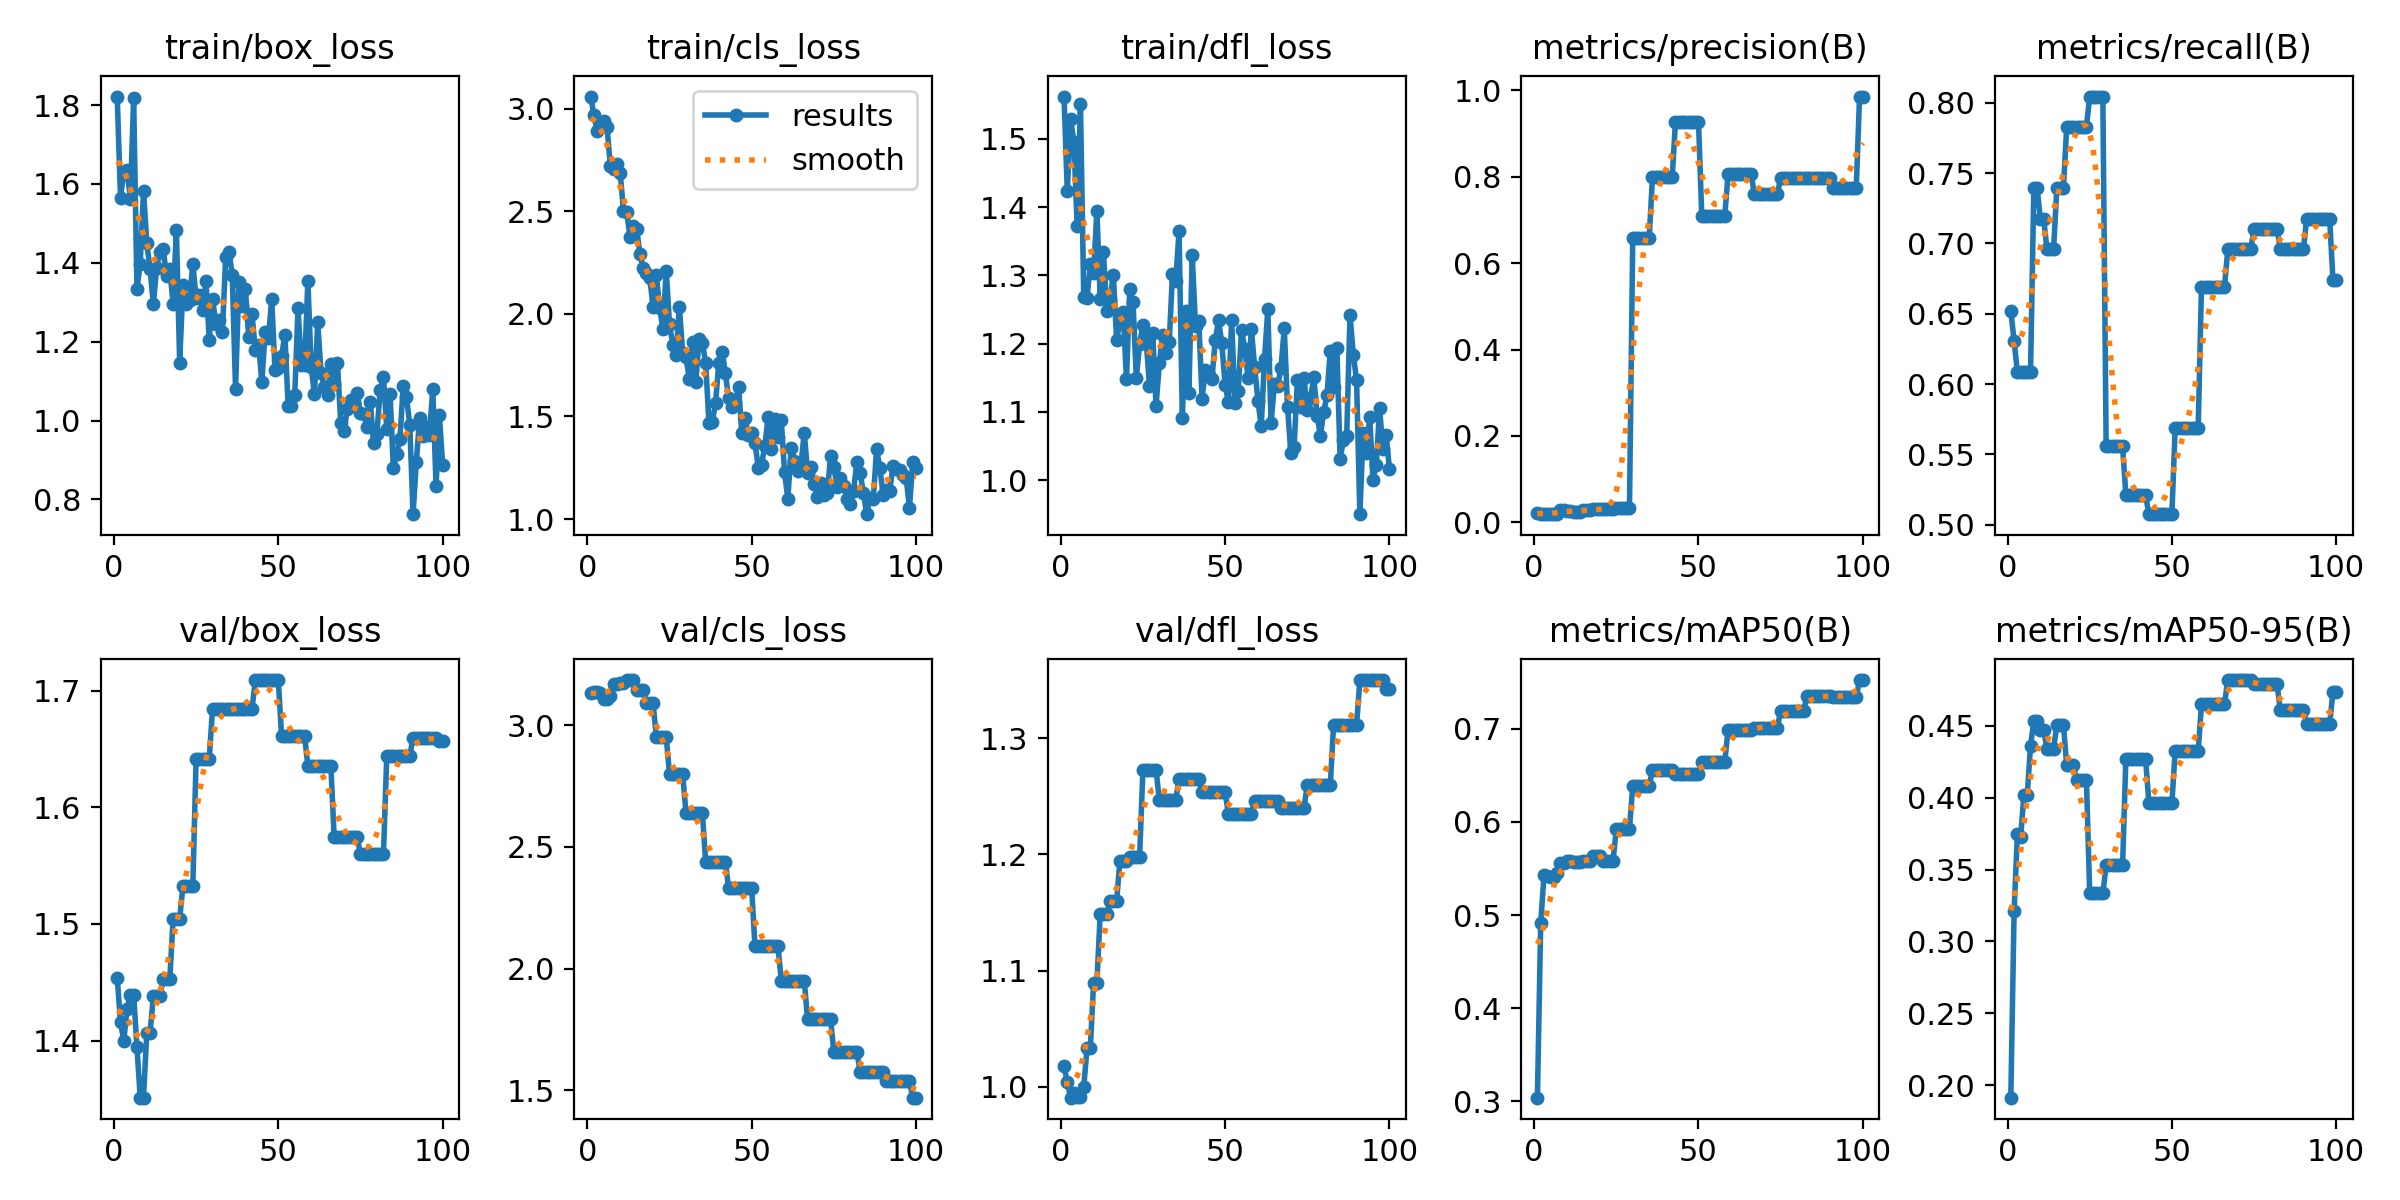

Values plotted in this chart, from the file beside it:
epoch, time, train/box_loss, train/cls_loss, train/dfl_loss, metrics/precision(B), metrics/recall(B), metrics/mAP50(B), metrics/mAP50-95(B), val/box_loss, val/cls_loss, val/dfl_loss, lr/pg0, lr/pg1, lr/pg2
1, 2.703, 1.822, 3.059, 1.562, 0.02165, 0.6522, 0.304, 0.1913, 1.454, 3.132, 1.018, 1.667e-05, 1.667e-05, 1.667e-05
2, 5.162, 1.565, 2.971, 1.423, 0.02011, 0.6304, 0.4911, 0.3211, 1.416, 3.138, 1.004, 4.95149e-05, 4.95149e-05, 4.95149e-05
3, 7.439, 1.63, 2.89, 1.529, 0.01878, 0.6087, 0.5425, 0.3746, 1.4, 3.137, 0.9907, 8.16997e-05, 8.16997e-05, 8.16997e-05
4, 9.864, 1.635, 2.919, 1.496, 0.01904, 0.6087, 0.5419, 0.373, 1.427, 3.133, 0.9944, 0.0001132, 0.0001132, 0.0001132
5, 12.01, 1.563, 2.941, 1.372, 0.01894, 0.6087, 0.5406, 0.4022, 1.439, 3.108, 0.9915, 0.0001441, 0.0001441, 0.0001441
6, 14.27, 1.817, 2.91, 1.551, 0.01894, 0.6087, 0.5406, 0.4022, 1.439, 3.108, 0.9915, 0.0001743, 0.0001743, 0.0001743
7, 17.63, 1.335, 2.721, 1.269, 0.01909, 0.6087, 0.5455, 0.4361, 1.395, 3.122, 1, 0.0002038, 0.0002038, 0.0002038
8, 21.25, 1.398, 2.704, 1.267, 0.02772, 0.7391, 0.5557, 0.4532, 1.351, 3.168, 1.033, 0.0002327, 0.0002327, 0.0002327
9, 25.03, 1.582, 2.732, 1.316, 0.02772, 0.7391, 0.5557, 0.4532, 1.351, 3.168, 1.033, 0.0002609, 0.0002609, 0.0002609
10, 29.04, 1.45, 2.688, 1.303, 0.02632, 0.7174, 0.5586, 0.4471, 1.407, 3.175, 1.09, 0.0002885, 0.0002885, 0.0002885
11, 32.93, 1.383, 2.499, 1.395, 0.02632, 0.7174, 0.5586, 0.4471, 1.407, 3.175, 1.09, 0.0003154, 0.0003154, 0.0003154
12, 36.69, 1.295, 2.494, 1.266, 0.02483, 0.6956, 0.557, 0.4338, 1.438, 3.186, 1.148, 0.0003417, 0.0003417, 0.0003417
13, 40.64, 1.388, 2.373, 1.334, 0.02483, 0.6956, 0.557, 0.4338, 1.438, 3.186, 1.148, 0.0003672, 0.0003672, 0.0003672
14, 44.6, 1.429, 2.43, 1.248, 0.02483, 0.6956, 0.557, 0.4338, 1.438, 3.186, 1.148, 0.0003922, 0.0003922, 0.0003922
15, 48.64, 1.435, 2.414, 1.264, 0.02776, 0.7391, 0.5577, 0.4508, 1.453, 3.143, 1.16, 0.0004164, 0.0004164, 0.0004164
16, 52.31, 1.365, 2.292, 1.301, 0.02776, 0.7391, 0.5577, 0.4508, 1.453, 3.143, 1.16, 0.00044, 0.00044, 0.00044
17, 56.1, 1.383, 2.223, 1.206, 0.02776, 0.7391, 0.5577, 0.4508, 1.453, 3.143, 1.16, 0.000463, 0.000463, 0.000463
18, 59.76, 1.297, 2.198, 1.231, 0.03058, 0.7826, 0.5634, 0.4224, 1.505, 3.09, 1.195, 0.0004853, 0.0004853, 0.0004853
19, 63.1, 1.484, 2.175, 1.246, 0.03058, 0.7826, 0.5634, 0.4224, 1.505, 3.09, 1.195, 0.0005069, 0.0005069, 0.0005069
20, 66.23, 1.146, 2.032, 1.148, 0.03058, 0.7826, 0.5634, 0.4224, 1.505, 3.09, 1.195, 0.0005278, 0.0005278, 0.0005278
21, 69.44, 1.344, 2.188, 1.28, 0.03059, 0.7826, 0.5582, 0.4123, 1.532, 2.952, 1.198, 0.0005481, 0.0005481, 0.0005481
22, 72.45, 1.295, 2.029, 1.261, 0.03059, 0.7826, 0.5582, 0.4123, 1.532, 2.952, 1.198, 0.0005678, 0.0005678, 0.0005678
23, 75.54, 1.306, 1.926, 1.15, 0.03059, 0.7826, 0.5582, 0.4123, 1.532, 2.952, 1.198, 0.0005868, 0.0005868, 0.0005868
24, 79, 1.397, 2.21, 1.2, 0.03059, 0.7826, 0.5582, 0.4123, 1.532, 2.952, 1.198, 0.0006051, 0.0006051, 0.0006051
25, 82.31, 1.311, 1.949, 1.227, 0.03202, 0.8044, 0.5922, 0.3335, 1.642, 2.8, 1.273, 0.0006228, 0.0006228, 0.0006228
26, 85.67, 1.319, 1.85, 1.205, 0.03202, 0.8044, 0.5922, 0.3335, 1.642, 2.8, 1.273, 0.0006398, 0.0006398, 0.0006398
27, 88.58, 1.281, 1.8, 1.138, 0.03202, 0.8044, 0.5922, 0.3335, 1.642, 2.8, 1.273, 0.0006561, 0.0006561, 0.0006561
28, 91.56, 1.354, 2.035, 1.215, 0.03202, 0.8044, 0.5922, 0.3335, 1.642, 2.8, 1.273, 0.0006718, 0.0006718, 0.0006718
29, 94.67, 1.205, 1.81, 1.109, 0.03202, 0.8044, 0.5922, 0.3335, 1.642, 2.8, 1.273, 0.0006868, 0.0006868, 0.0006868
30, 98.47, 1.309, 1.79, 1.171, 0.6575, 0.5557, 0.6386, 0.3529, 1.685, 2.641, 1.247, 0.0007012, 0.0007012, 0.0007012
31, 101.7, 1.246, 1.685, 1.213, 0.6575, 0.5557, 0.6386, 0.3529, 1.685, 2.641, 1.247, 0.0007149, 0.0007149, 0.0007149
32, 104.7, 1.255, 1.864, 1.186, 0.6575, 0.5557, 0.6386, 0.3529, 1.685, 2.641, 1.247, 0.0007279, 0.0007279, 0.0007279
33, 107.8, 1.225, 1.667, 1.202, 0.6575, 0.5557, 0.6386, 0.3529, 1.685, 2.641, 1.247, 0.0007403, 0.0007403, 0.0007403
34, 111.5, 1.415, 1.875, 1.302, 0.6575, 0.5557, 0.6386, 0.3529, 1.685, 2.641, 1.247, 0.000752, 0.000752, 0.000752
35, 114.8, 1.426, 1.858, 1.293, 0.6575, 0.5557, 0.6386, 0.3529, 1.685, 2.641, 1.247, 0.0007631, 0.0007631, 0.0007631
36, 117.9, 1.37, 1.762, 1.365, 0.7994, 0.5213, 0.6561, 0.4272, 1.684, 2.438, 1.265, 0.0007735, 0.0007735, 0.0007735
37, 122.3, 1.08, 1.468, 1.09, 0.7994, 0.5213, 0.6561, 0.4272, 1.684, 2.438, 1.265, 0.0007832, 0.0007832, 0.0007832
38, 125.7, 1.35, 1.474, 1.247, 0.7994, 0.5213, 0.6561, 0.4272, 1.684, 2.438, 1.265, 0.0007923, 0.0007923, 0.0007923
39, 129.1, 1.289, 1.563, 1.128, 0.7994, 0.5213, 0.6561, 0.4272, 1.684, 2.438, 1.265, 0.0008007, 0.0008007, 0.0008007
40, 132.3, 1.333, 1.762, 1.329, 0.7994, 0.5213, 0.6561, 0.4272, 1.684, 2.438, 1.265, 0.0008085, 0.0008085, 0.0008085
41, 135.7, 1.211, 1.814, 1.226, 0.7994, 0.5213, 0.6561, 0.4272, 1.684, 2.438, 1.265, 0.0008156, 0.0008156, 0.0008156
42, 139.1, 1.27, 1.71, 1.234, 0.7994, 0.5213, 0.6561, 0.4272, 1.684, 2.438, 1.265, 0.000822, 0.000822, 0.000822
43, 143, 1.178, 1.588, 1.119, 0.9275, 0.5075, 0.6512, 0.3965, 1.709, 2.33, 1.254, 0.0008278, 0.0008278, 0.0008278
44, 146.9, 1.192, 1.547, 1.162, 0.9275, 0.5075, 0.6512, 0.3965, 1.709, 2.33, 1.254, 0.0008329, 0.0008329, 0.0008329
45, 150.5, 1.098, 1.568, 1.154, 0.9275, 0.5075, 0.6512, 0.3965, 1.709, 2.33, 1.254, 0.0008374, 0.0008374, 0.0008374
46, 154.4, 1.224, 1.644, 1.148, 0.9275, 0.5075, 0.6512, 0.3965, 1.709, 2.33, 1.254, 0.0008412, 0.0008412, 0.0008412
47, 158.6, 1.21, 1.417, 1.205, 0.9275, 0.5075, 0.6512, 0.3965, 1.709, 2.33, 1.254, 0.0008443, 0.0008443, 0.0008443
48, 162.7, 1.308, 1.491, 1.234, 0.9275, 0.5075, 0.6512, 0.3965, 1.709, 2.33, 1.254, 0.0008468, 0.0008468, 0.0008468
49, 167.6, 1.129, 1.41, 1.201, 0.9275, 0.5075, 0.6512, 0.3965, 1.709, 2.33, 1.254, 0.0008486, 0.0008486, 0.0008486
50, 172.9, 1.134, 1.42, 1.14, 0.9275, 0.5075, 0.6512, 0.3965, 1.709, 2.33, 1.254, 0.0008498, 0.0008498, 0.0008498
51, 178.8, 1.163, 1.372, 1.115, 0.7104, 0.5688, 0.6646, 0.4323, 1.661, 2.091, 1.235, 0.0008418, 0.0008418, 0.0008418
52, 184.2, 1.218, 1.25, 1.234, 0.7104, 0.5688, 0.6646, 0.4323, 1.661, 2.091, 1.235, 0.0008253, 0.0008253, 0.0008253
53, 188.7, 1.038, 1.264, 1.113, 0.7104, 0.5688, 0.6646, 0.4323, 1.661, 2.091, 1.235, 0.0008088, 0.0008088, 0.0008088
54, 192.5, 1.037, 1.358, 1.13, 0.7104, 0.5688, 0.6646, 0.4323, 1.661, 2.091, 1.235, 0.0007923, 0.0007923, 0.0007923
55, 196.3, 1.064, 1.495, 1.22, 0.7104, 0.5688, 0.6646, 0.4323, 1.661, 2.091, 1.235, 0.0007758, 0.0007758, 0.0007758
56, 199.9, 1.285, 1.341, 1.192, 0.7104, 0.5688, 0.6646, 0.4323, 1.661, 2.091, 1.235, 0.0007593, 0.0007593, 0.0007593
57, 204.3, 1.141, 1.487, 1.149, 0.7104, 0.5688, 0.6646, 0.4323, 1.661, 2.091, 1.235, 0.0007428, 0.0007428, 0.0007428
58, 207.8, 1.141, 1.399, 1.222, 0.7104, 0.5688, 0.6646, 0.4323, 1.661, 2.091, 1.235, 0.0007263, 0.0007263, 0.0007263
59, 211.2, 1.354, 1.481, 1.166, 0.8058, 0.6687, 0.6991, 0.4649, 1.635, 1.95, 1.246, 0.0007098, 0.0007098, 0.0007098
60, 214.4, 1.137, 1.228, 1.116, 0.8058, 0.6687, 0.6991, 0.4649, 1.635, 1.95, 1.246, 0.0006933, 0.0006933, 0.0006933
... 40 more rows
